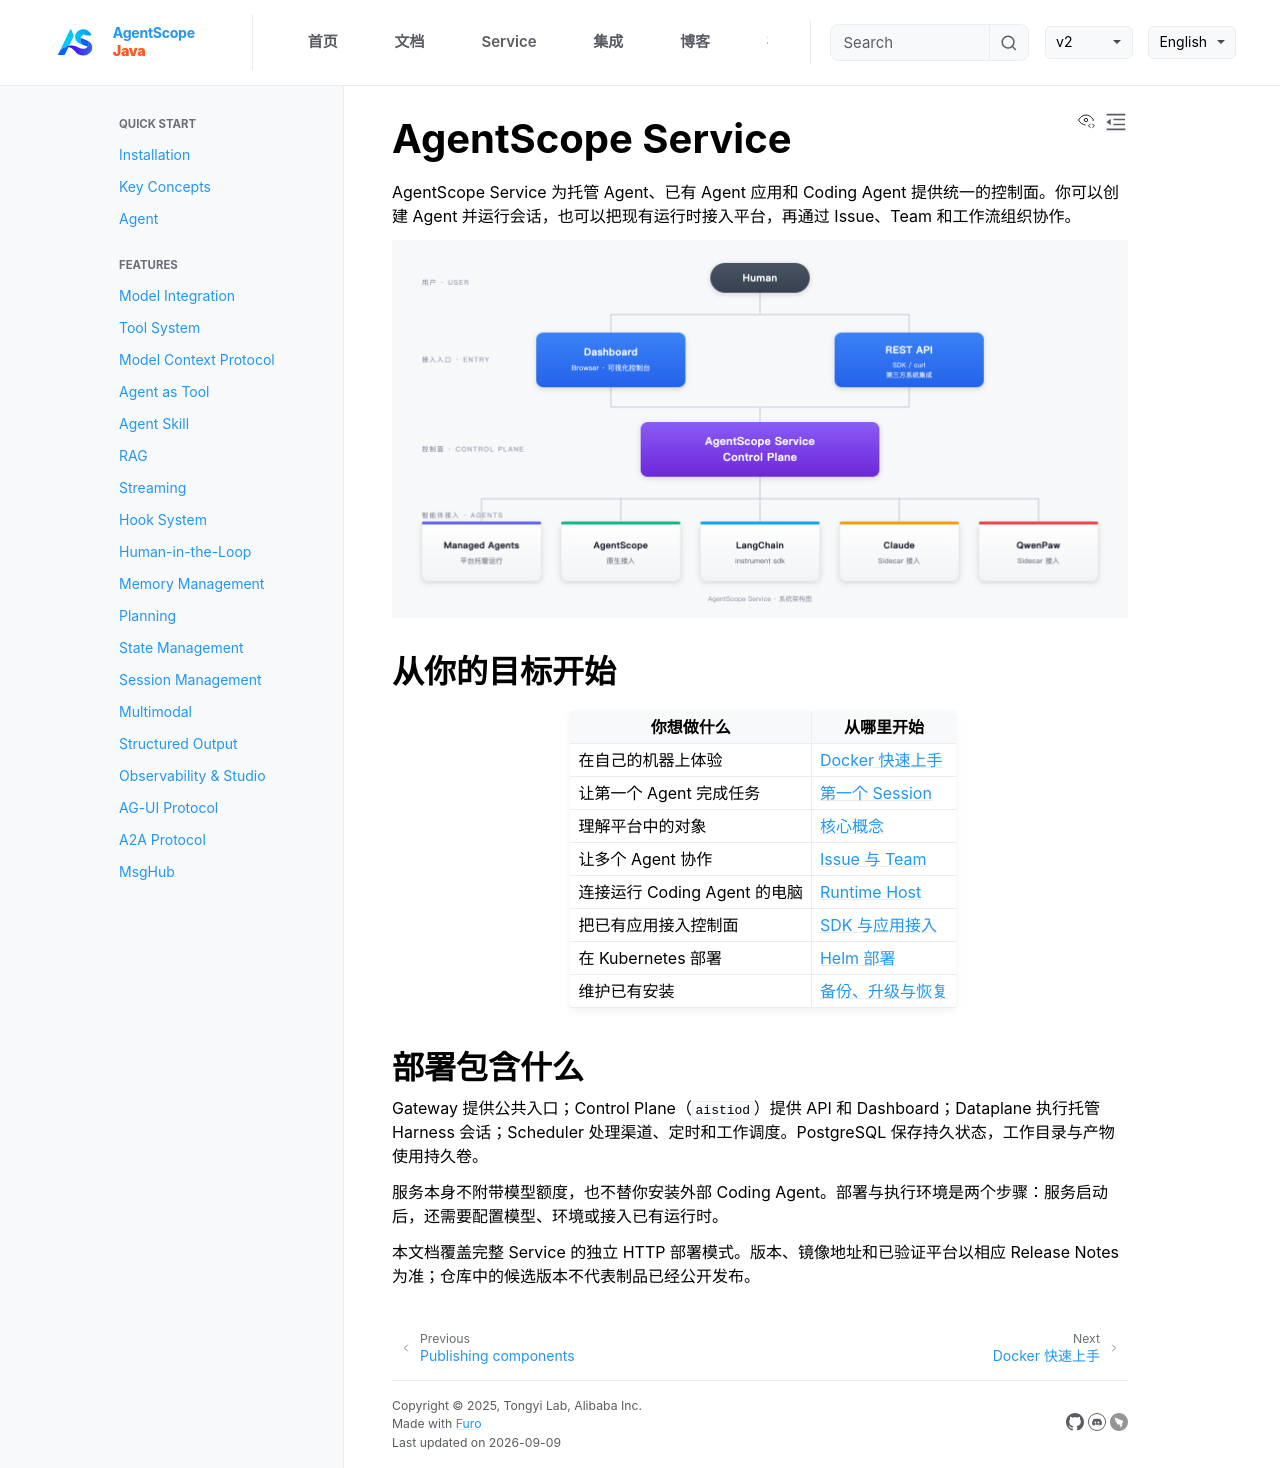

repository: agentscope-ai/agentscope-java · page: v2/zh/service/index.html · generator: jekyll

# AgentScope Service

AgentScope Service 为托管 Agent、已有 Agent 应用和 Coding Agent 提供统一的控制面。你可以创建 Agent 并运行会话，也可以把现有运行时接入平台，再通过 Issue、Team 和工作流组织协作。

![AgentScope Service 架构](../../../imgs/agentservice/agentscope-service-architecture.png)

## 从你的目标开始

| 你想做什么 | 从哪里开始 |
| --- | --- |
| 在自己的机器上体验 | [Docker 快速上手](quickstart.md) |
| 让第一个 Agent 完成任务 | [第一个 Session](first-session.md) |
| 理解平台中的对象 | [核心概念](concepts.md) |
| 让多个 Agent 协作 | [Issue 与 Team](teams.md) |
| 连接运行 Coding Agent 的电脑 | [Runtime Host](runtime-host.md) |
| 把已有应用接入控制面 | [SDK 与应用接入](integrations.md) |
| 在 Kubernetes 部署 | [Helm 部署](kubernetes.md) |
| 维护已有安装 | [备份、升级与恢复](operations.md) |

## 部署包含什么

Gateway 提供公共入口；Control Plane（`aistiod`）提供 API 和 Dashboard；Dataplane 执行托管 Harness 会话；Scheduler 处理渠道、定时和工作调度。PostgreSQL 保存持久状态，工作目录与产物使用持久卷。

服务本身不附带模型额度，也不替你安装外部 Coding Agent。部署与执行环境是两个步骤：服务启动后，还需要配置模型、环境或接入已有运行时。

本文档覆盖完整 Service 的独立 HTTP 部署模式。版本、镜像地址和已验证平台以相应 Release Notes 为准；仓库中的候选版本不代表制品已经公开发布。
